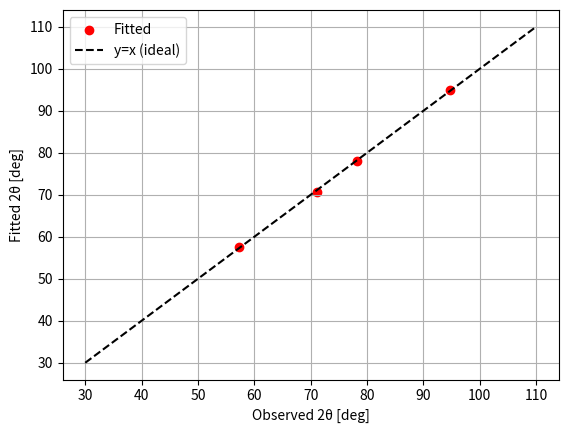

The script that saved this image:
import numpy as np
import matplotlib.pyplot as plt
from scipy.optimize import basinhopping, least_squares

# モノクロメータの d 値 [Å]
d_mono = 3.355/2  
#ei = 5*4
#lambda_ideal=9.045/(ei**(1/2))
#print(lambda_ideal)
lambda_ideal = 2.023  # [Å] 理想波長(HODACA:2.372,HER:2.023)

# 六方晶 Al₂O₃ の格子定数
a_Al2O3 = 4.758  # [Å]
c_Al2O3 = 12.991  # [Å]

# CSV データ (h, k, l, 2θ) を NumPy 配列として読み込む
"""# 理想値(HODACA, 3.635meV,2.372Å)
data = np.array([
    [0.00, 1.00, 2.00, 39.8498],
    [1.00, 0.00, 4.00, 55.4031],
    [0.00, 0.00, 6.00, 66.4082],
    [1.00, 1.00, 3.00, 69.3191],
    [0.00, 2.00, 4.00, 85.9339],
    [1.00, 1.00, 6.00, 95.5477]
])
"""

"""# 理想値(HER, 5.000meV,2.023Å)
data = np.array([
    [1.00,1.00,3.00,58.010],
    [0.00,2.00,4.00,71.060],
    [1.00,1.00,6.00,78.302],
    [3.00,0.00,0.00,94.800]
])
"""

"""# A2のみずらす。
data = np.array([
    [0.00, 1.00, 2.00, 38.8498],
    [1.00, 0.00, 4.00, 54.4031],
    [0.00, 0.00, 6.00, 65.4082],
    [1.00, 1.00, 3.00, 68.3191],
    [0.00, 2.00, 4.00, 84.9339],
    [1.00, 1.00, 6.00, 94.5477]
])
"""

"""# lamdaのみずらす。12.74 meVすなわち2.5341A、差は-0.1621A
data = np.array([
    [0.00, 1.00, 2.00, 42.7069],
    [1.00, 0.00, 4.00, 59.5647],
    [1.00, 1.00, 3.00, 74.8370],
    [0.00, 2.00, 4.00, 93.4782],
    [1.00, 1.00, 6.00, 104.5982]
])
"""

"""
data = np.array([
    [1.00,1.00,3.00,58.264],
    [0.00,2.00,4.00,71.326],
    [1.00,1.00,6.00,78.561],
    [3.00,0.00,0.00,95.077]
])
"""

data = np.array([
    [1.00,1.00,3.00,57.198],
    [0.00,2.00,4.00,71.060],
    [1.00,1.00,6.00,78.302],
    [3.00,0.00,0.00,94.800]
])

h, k, l, theta_obs = data.T
theta_obs = np.radians(theta_obs / 2)  # 2θ → θ に変換

# 六方晶の d_hkl の計算
def calc_d_hkl(h, k, l, a, c):
    term1 = (4/3) * (h**2 + h*k + k**2) / a**2
    term2 = (l**2) / c**2
    return 1 / np.sqrt(term1 + term2)

d_hkl = calc_d_hkl(h, k, l, a_Al2O3, c_Al2O3)

# 残差関数 (最小化する目的関数)
def residuals(params, d_hkl, theta_obs):
    delta_A1, delta_A2 = params

    # モノクロメータの回転角 (A1)
    A1 = np.arcsin(lambda_ideal / (2 * d_mono))  # 理想値
    A1_new = A1 + np.radians(delta_A1)  # ΔA1 を加えたもの

    # ΔA1 による波長の変化
    lambda_new = 2 * d_mono * np.sin(A1_new)

    # 新しい 2θ (A2) の計算
    theta_calc = np.arcsin(lambda_new / (2 * d_hkl))

    # ΔA2 (2θオフセット) を考慮
    theta_calc = theta_calc + np.radians(delta_A2 / 2)

    return np.sum((theta_calc - theta_obs) ** 2)  # 残差の 2 乗和を返す

# 初期値 (ΔA1 = 0°, ΔA2 = 0°)
initial_guess = [0.0, 0.0]

# グローバル最適化 (basinhopping)
minimizer_kwargs = {"method": "L-BFGS-B", "args": (d_hkl, theta_obs)}
result = basinhopping(residuals, initial_guess, minimizer_kwargs=minimizer_kwargs, niter=200, T=1.0, stepsize=0.5)

# 最適化されたパラメータ
delta_A1_fit, delta_A2_fit = result.x

# フィッティング後の波長とモノクロメータ回転角
A1_ideal = np.arcsin(lambda_ideal / (2 * d_mono))
A1_fit = A1_ideal + np.radians(delta_A1_fit)
lambda_fit = 2 * d_mono * np.sin(A1_fit)

# 波長のずれとモノクロメータの回転角
delta_lambda = lambda_ideal - lambda_fit
delta_theta_mono = np.degrees(A1_ideal - A1_fit)

# 結果の表示
print(f"フィッティング結果:")
#print(f"  モノクロメータの回転角のずれ ΔA1 = {delta_A1_fit:.4f}°")
#print(f"  2θ のオフセット ΔA2 = {delta_A2_fit:.4f}°")
print(f"  波長のずれ Δλ = {delta_lambda:.6f} Å")
#print(f"  モノクロメータの回転角のずれ Δθ_mono = {delta_theta_mono:.4f}°")

print(f"  se c1 @(c1) - ({delta_theta_mono:.4f})")
print(f"  se a1 @(a1) - ({2*delta_theta_mono:.4f})")
print(f"  se a2 @(a2) - ({(delta_A2_fit):.4f})")

# プロット
theta_fit = np.arcsin(lambda_fit / (2 * d_hkl)) + np.radians(delta_A2_fit / 2)
plt.scatter(np.degrees(theta_obs * 2), np.degrees(theta_fit * 2), label="Fitted", color="red")
plt.plot([30, 110], [30, 110], linestyle="--", color="black", label="y=x (ideal)")
plt.xlabel("Observed 2θ [deg]")
plt.ylabel("Fitted 2θ [deg]")
plt.legend()
plt.grid()
plt.show()
